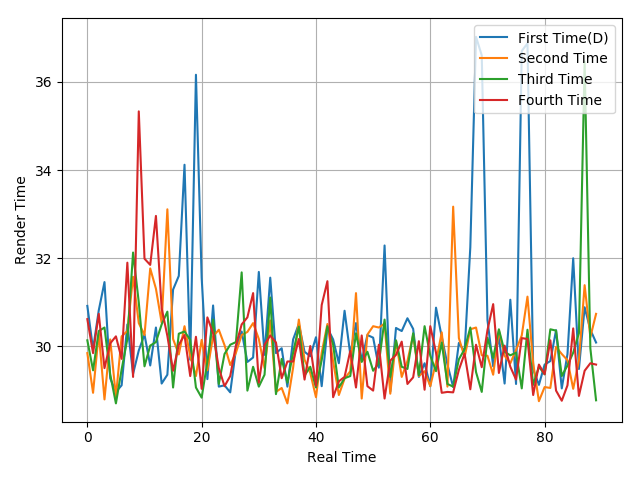

Source data for this figure (header and first rows):
30.92, 29.94, 30.82, 31.46, 29.28, 28.97, 29.12, 30.5, 29.38, 29.91, 30.27, 29.57, 30.43, 29.16, 29.36, 31.29, 31.6, 34.12, 29.7, 36.16, 31.56, 29.26, 30.93, 29.09
29.85, 28.95, 30.31, 28.8, 30.16, 28.86, 30.23, 30.35, 31.58, 30.53, 30.26, 31.77, 31.31, 30.54, 33.11, 30.17, 29.82, 30.46, 29.78, 29.33, 30.15, 29.46, 30.23, 30.38
30.14, 29.46, 30.35, 30.43, 29.37, 28.71, 29.48, 30.17, 32.13, 31, 29.55, 30.02, 30.1, 30.5, 30.79, 29.07, 30.29, 30.34, 30.15, 29.07, 28.84, 29.66, 30.61, 29.15
30.62, 29.85, 30.74, 29.51, 30.07, 30.23, 29.72, 31.9, 29.31, 35.33, 31.99, 31.85, 32.96, 30.87, 30.24, 29.45, 30.04, 30.26, 29.33, 30.22, 29.04, 30.66, 30.3, 29.51
